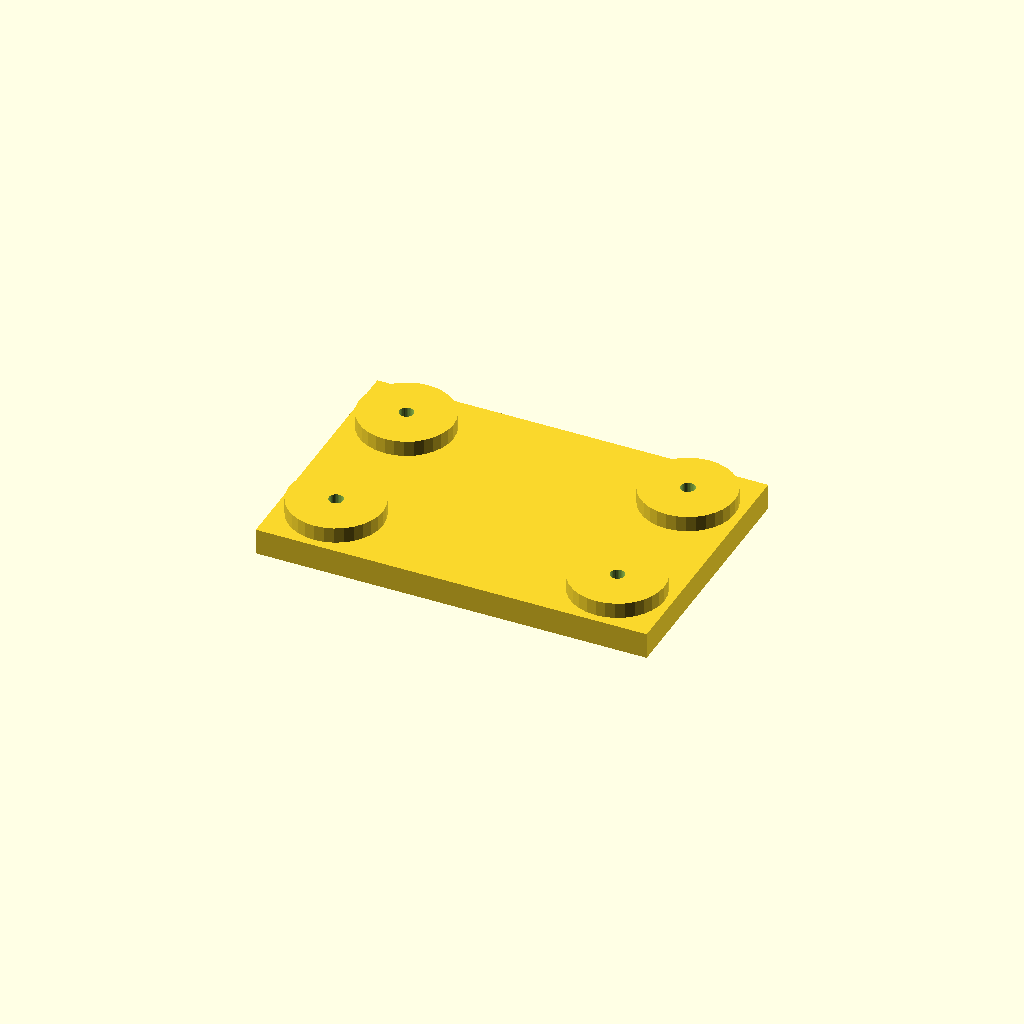
Cell 1: the model at its default parameters.
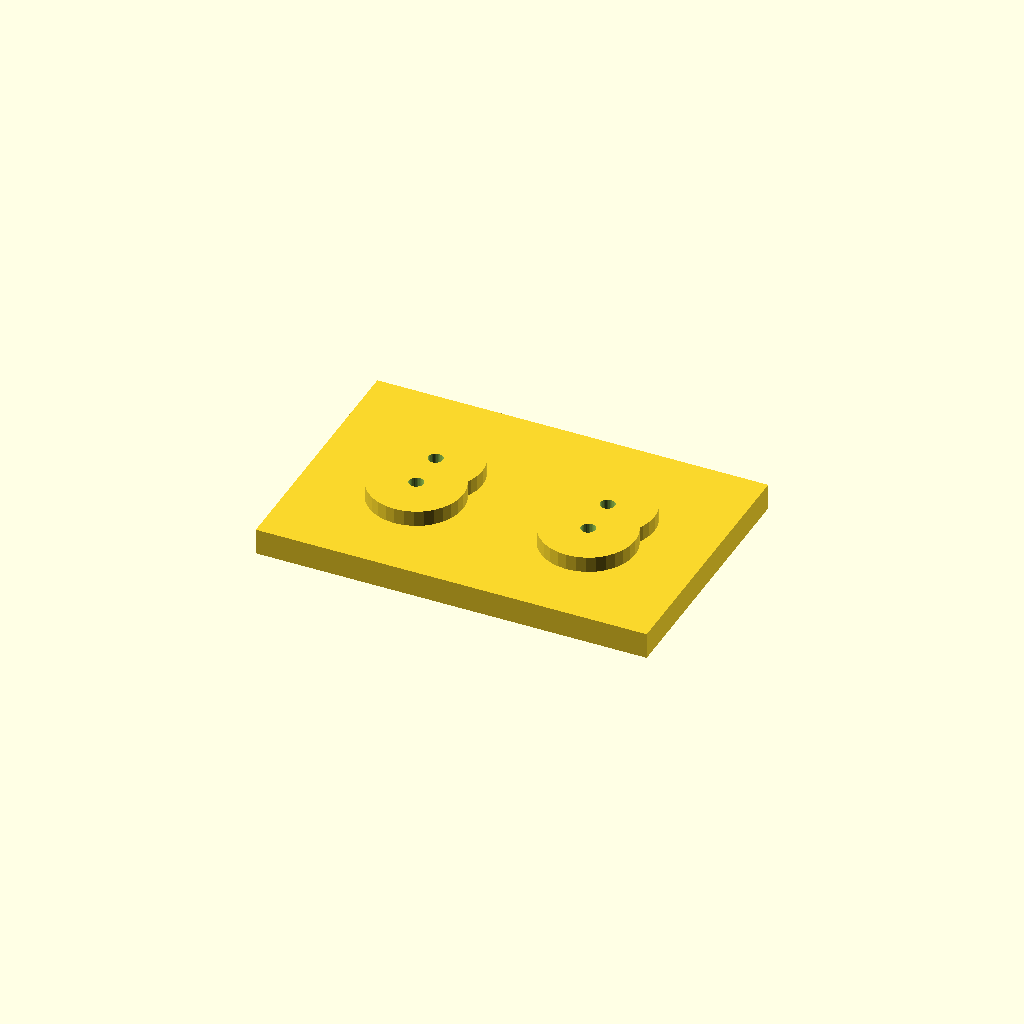
Cell 2: edge = 42 (everything else at default).
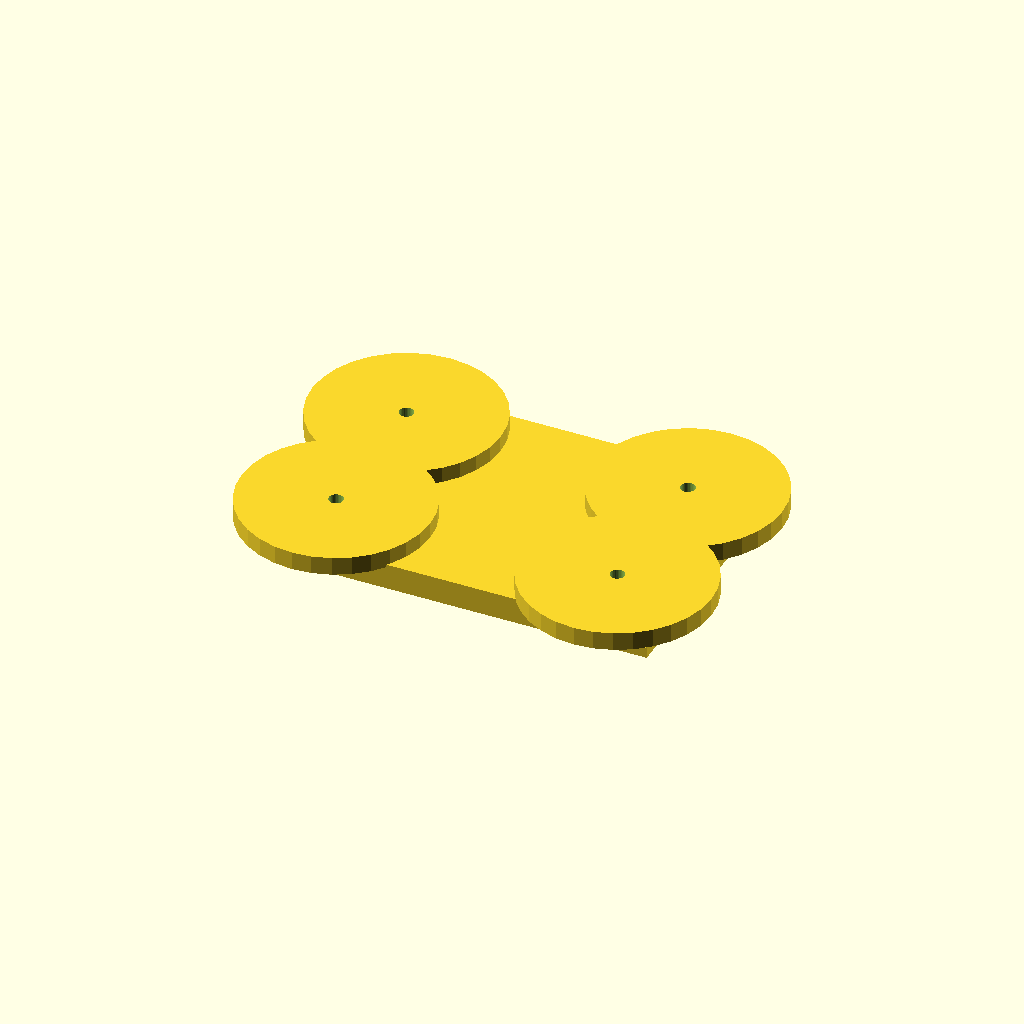
Cell 3: boss_d = 72 (everything else at default).
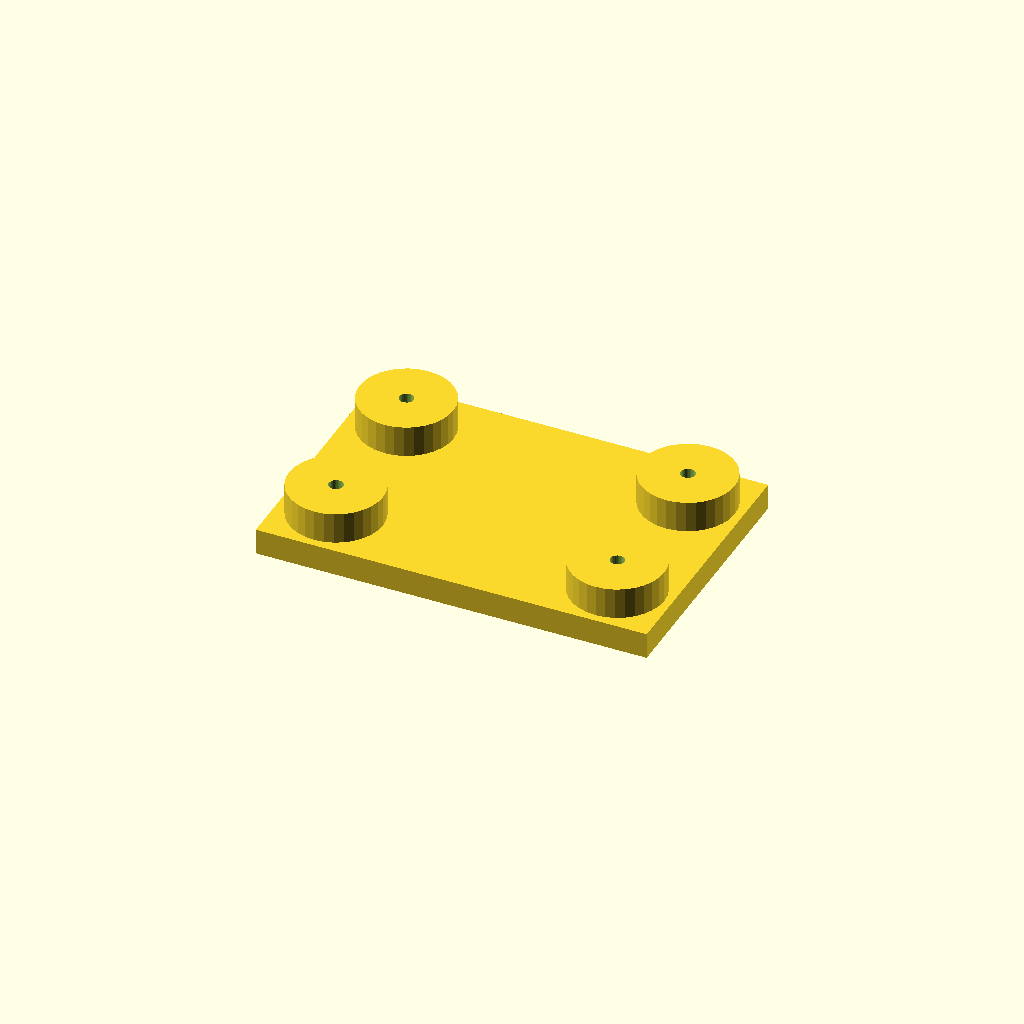
Cell 4: the same model with boss_h = 12.
All cells are drawn from one camera (rotation 55°, 0°, 25°, orthographic, colour scheme Cornfield), so only the parameter changes between them.
The OpenSCAD source (optional_data/data/place1/anchorpads/part_0137.scad):
$fn = 32;

// ----------------------------------------------------------------------
// Anchor pads 150 x 100 x 16
// four corner bosses with anchor holes
// ----------------------------------------------------------------------

// --- parameters (mm) ---
plate = [150, 100, 10];  // base plate size (x, y, z)
pads = 4;                // boss count, one per corner
edge = 21;               // boss centre offset from the plate edge
boss_d = 36;             // boss diameter
boss_h = 6;              // boss height above the base plate
hole_d = 5.5;            // hole diameter

// --- derived feature positions (mm) ---
height = plate[2] + boss_h;      // = 16   overall height of the part
corner_x = plate[0] / 2 - edge;  // = 54   boss centre X
corner_y = plate[1] / 2 - edge;  // = 29   boss centre Y
feature_centers = [
  [corner_x, corner_y],
  [-corner_x, corner_y],
  [-corner_x, -corner_y],
  [corner_x, -corner_y]
];   // boss centres, anchor holes are drilled there

// base plate, four bosses standing on it, anchor holes all the way through
difference() {
  union() {
    cube(plate, center = true);
    for (centre = feature_centers)
      translate([centre[0], centre[1], plate[2] / 2 - 1])
        cylinder(d = boss_d, h = boss_h + 1);
  }
  for (centre = feature_centers)
    translate([centre[0], centre[1], -height])
      cylinder(d = hole_d, h = 2 * height + 2);  // through boss and plate
}
Parameter table extracted from the source (name, type, default, range or options):
plate: vector, default [150, 100, 10]
pads: number, default 4
edge: number, default 21
boss_d: number, default 36
boss_h: number, default 6
hole_d: number, default 5.5
